Run: headless pygame with SDL's dummy video driver; simulated clock (each Clock.tick advances the game by its frame time, no real sleeping); random seed 0; keys injected as events and as key.get_pressed() state; no mouse input.
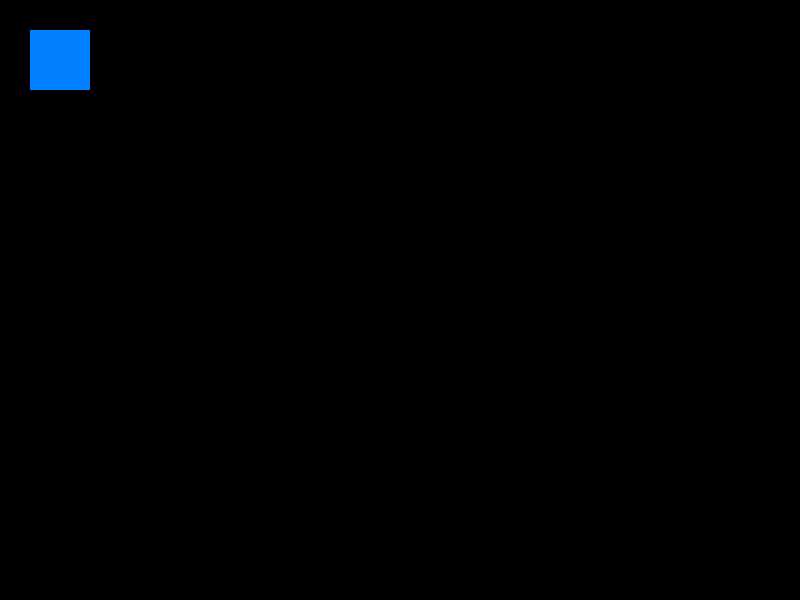
Frame 1 of 4 · flips 1–60 · no input
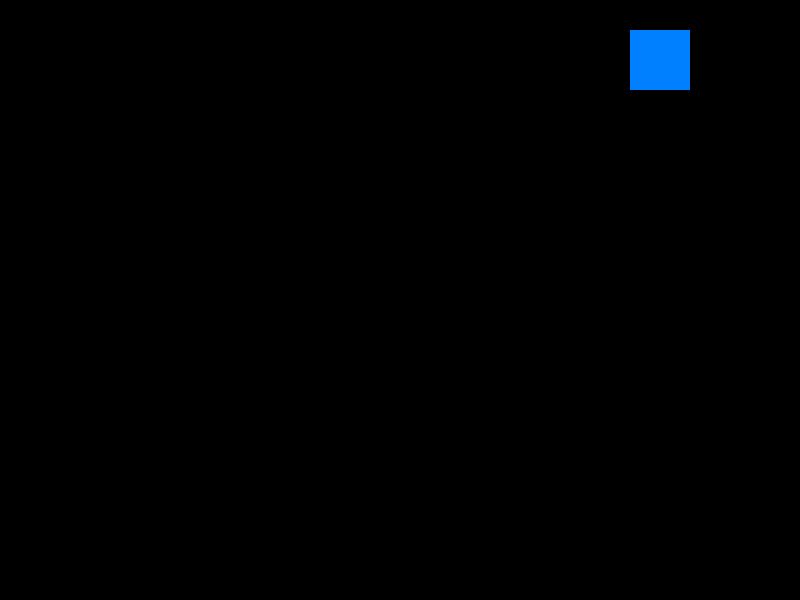
Frame 2 of 4 · flips 61–180 · tapped SPACE, RETURN · held RIGHT (→), D
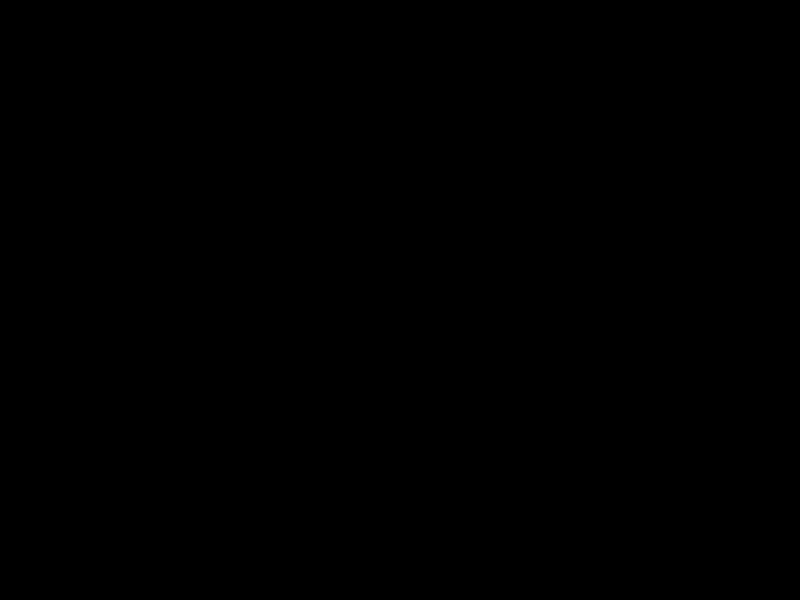
Frame 3 of 4 · flips 181–300 · held DOWN (↓), S
Frame 4 of 4 · flips 301–420 · held LEFT (←), A, UP (↑), W · screen same as frame 1, image omitted

The pygame program that drew these frames:

import pygame

pygame.init()
gameDisplay = pygame.display.set_mode((800,600))
pygame.display.set_caption('Hello game!')
clock = pygame.time.Clock()

x = 30
y = 30

crashed = False

while not crashed:

    for event in pygame.event.get():
        if event.type == pygame.QUIT:
            crashed = True
        print(event)

    pressed = pygame.key.get_pressed()

    if pressed[pygame.K_UP]:
        y -= 5
    if pressed[pygame.K_DOWN]:
        y += 5
    if pressed[pygame.K_LEFT]:
        x -= 5
    if pressed[pygame.K_RIGHT]:
        x += 5

    gameDisplay.fill((0,0,0))
    pygame.draw.rect(gameDisplay, (0, 128, 255), pygame.Rect(x, y, 60, 60))
    pygame.display.update()
    clock.tick(60)

pygame.quit()
